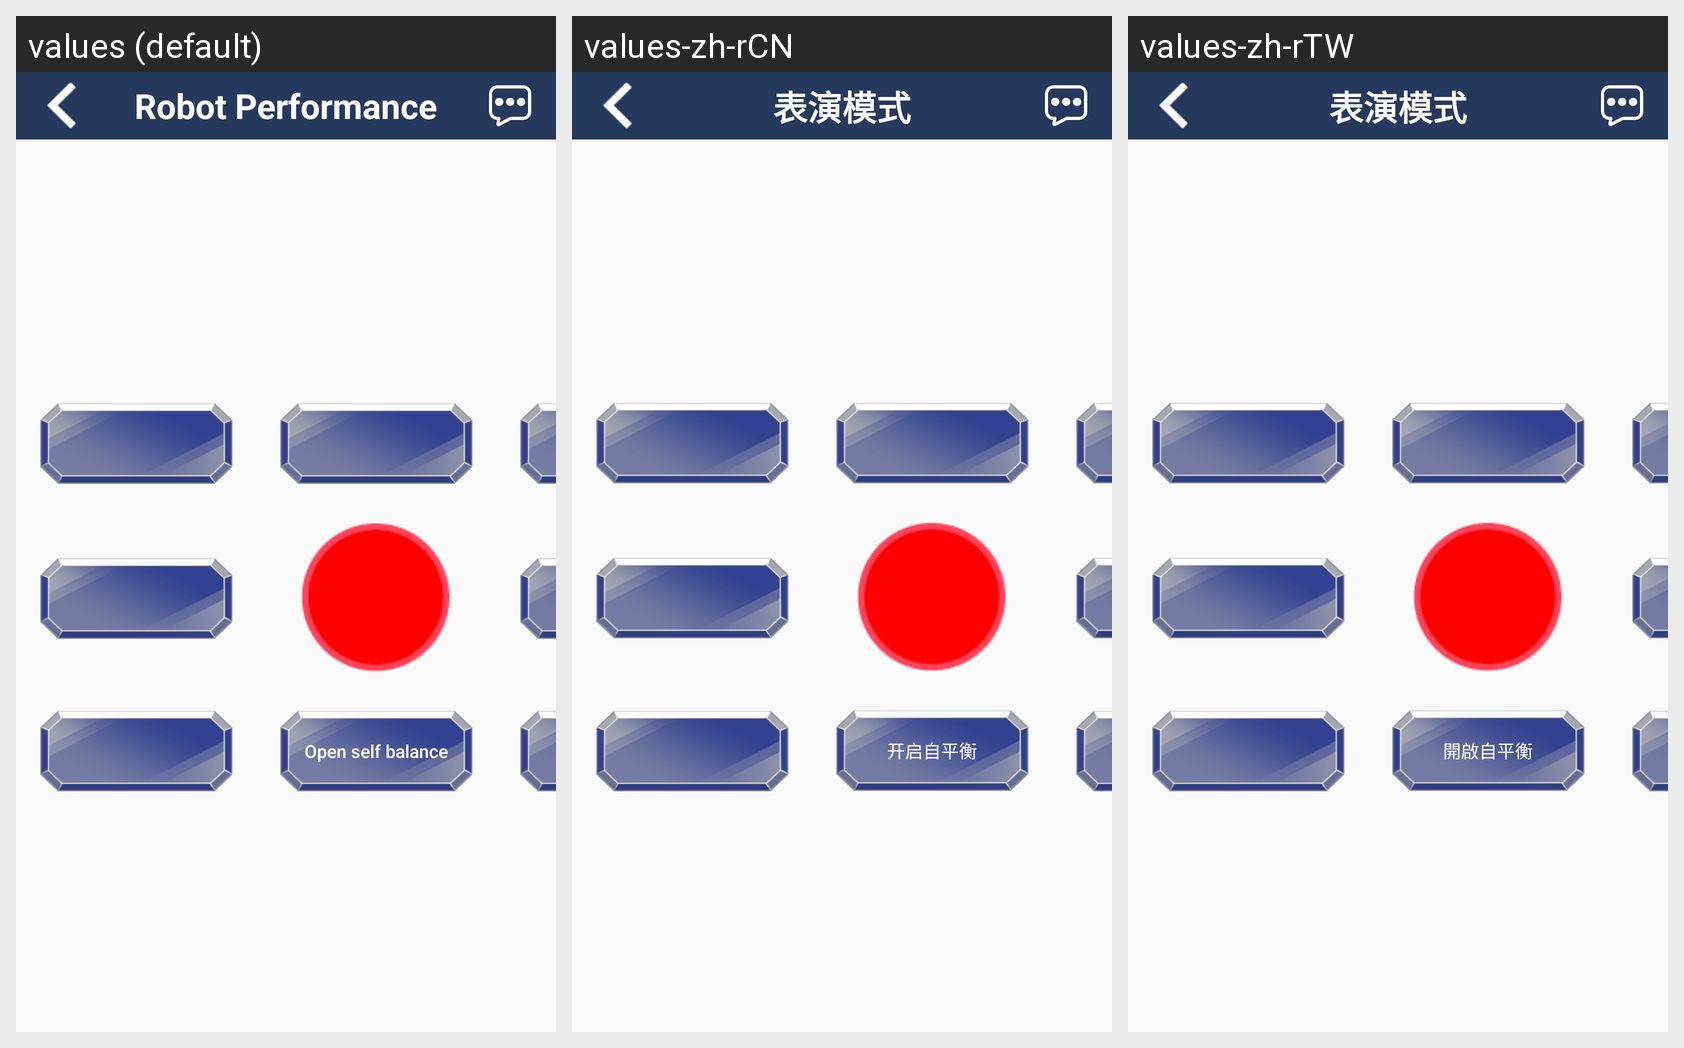

Here is an Android app screen in its default locale and in the app's own translations. Write out the translated-string differences for the strings that appear on this screen.
Android screen res/layout/activity_jetspider_show_mode2.xml rendered under 3 locales, left to right: values (default), values-zh-rCN, values-zh-rTW. Device: Nexus 5 (rendered at 1080×1920; each locale shown at half size, 540×960, under a caption strip naming it); theme AppTheme.
Strings drawn on this screen, with the default value and each locale's value (text and hints the layout hard-codes, and strings that could not be matched under every locale, appear in the picture but are not listed):

open_self_balance
  values: Open self balance
  values-zh-rCN: 开启自平衡
  values-zh-rTW: 開啟自平衡

jetspider_title2
  values: Robot Performance
  values-zh-rCN: 表演模式
  values-zh-rTW: 表演模式
